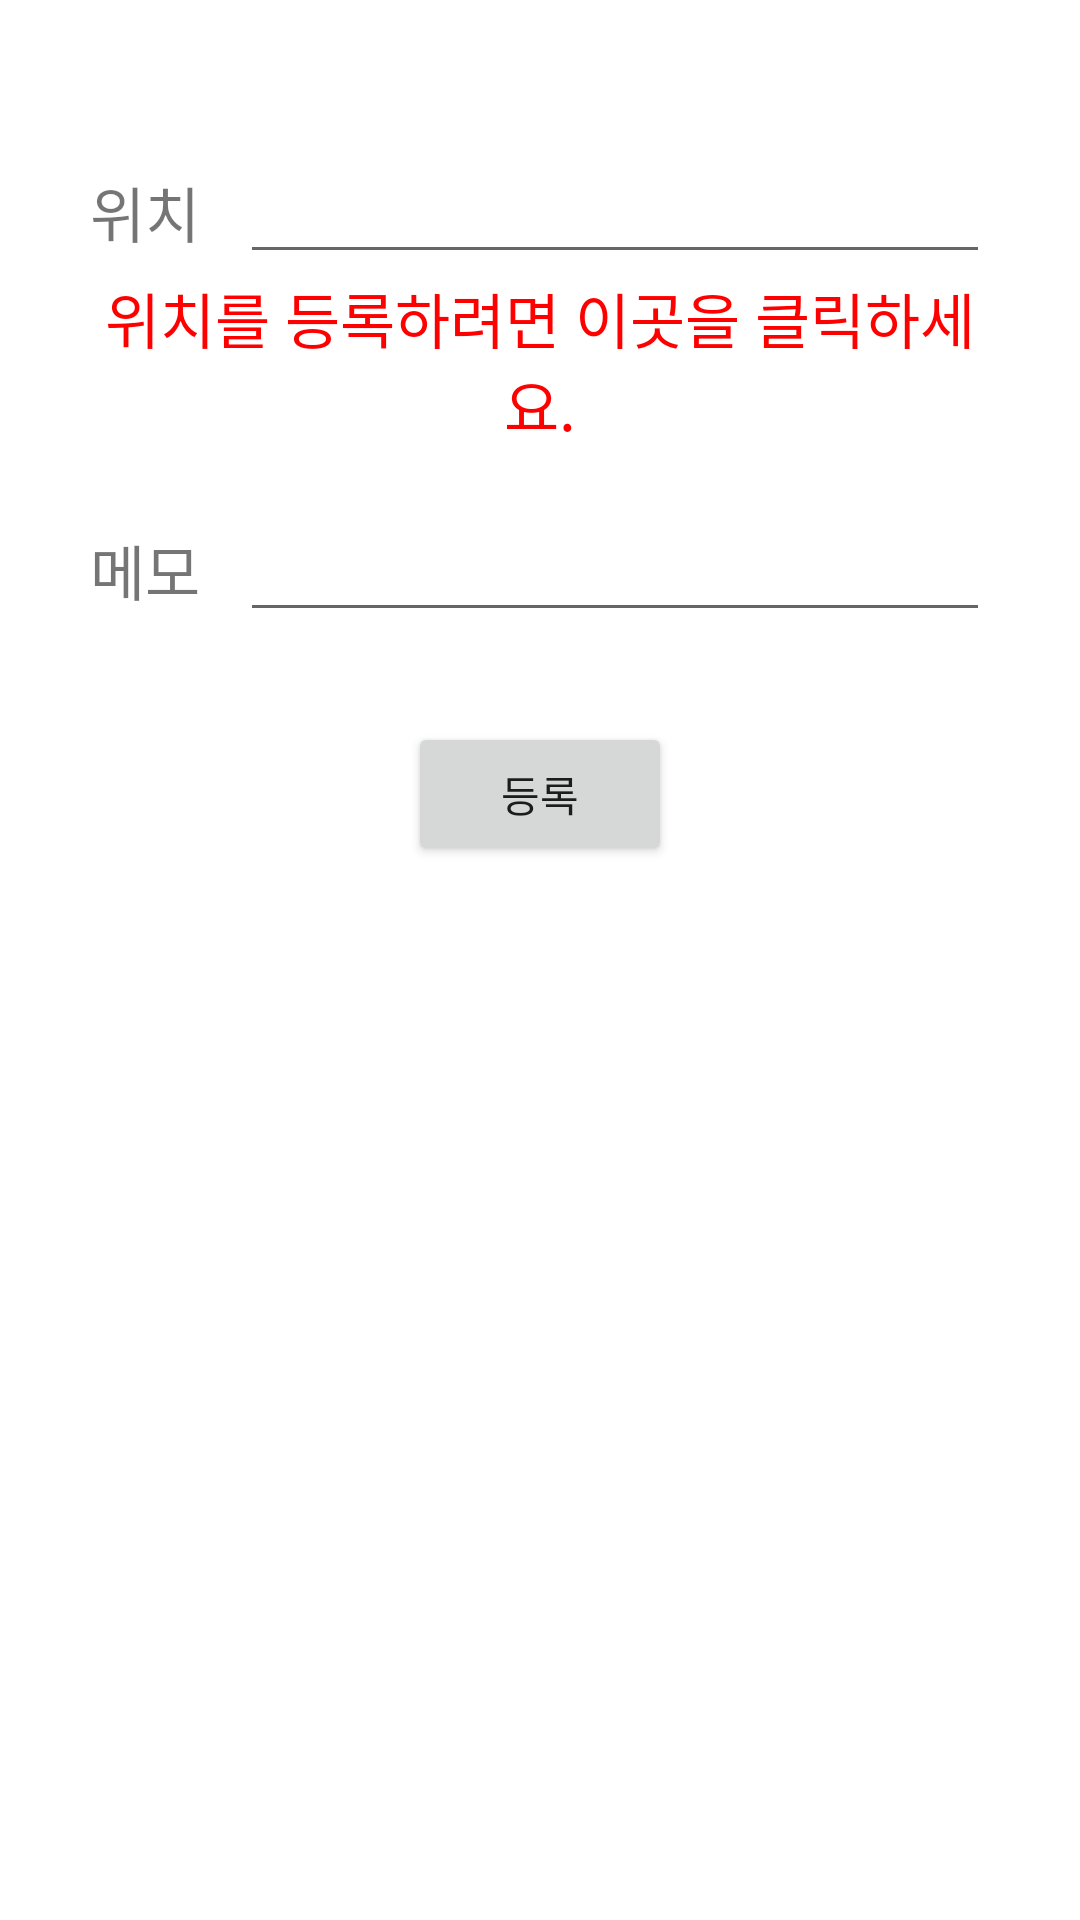

Produce the Android XML layout that renders to this screen, including the resource entries it uses.
<!-- AndroidManifest.xml: application theme Theme.LocationPlanner -->
<!-- res/layout/activity_registration.xml -->
<?xml version="1.0" encoding="utf-8"?>
<LinearLayout xmlns:android="http://schemas.android.com/apk/res/android"
    android:layout_width="match_parent"
    android:layout_height="match_parent"
    android:orientation="vertical"
    android:paddingTop="20dp">

    <LinearLayout
        android:layout_width="match_parent"
        android:layout_height="wrap_content"
        android:orientation="horizontal"
        android:paddingTop="30dp"
        android:paddingLeft="30dp"
        android:paddingRight="30dp">
        <TextView
            android:layout_width="50dp"
            android:layout_height="wrap_content"
            android:text="위치"
            android:textSize="20dp"/>
        <EditText
            android:layout_width="match_parent"
            android:layout_height="wrap_content"
            android:id="@+id/location"/>

    </LinearLayout>

    <TextView
        android:id="@+id/tv_map"
        android:layout_width="match_parent"
        android:layout_height="wrap_content"
        android:clickable="true"
        android:gravity="center"
        android:text="위치를 등록하려면 이곳을 클릭하세요."
        android:textColor="#ff0000"
        android:textSize="20dp"
        android:paddingLeft="30dp"
        android:paddingRight="30dp" />

    <LinearLayout
        android:layout_width="match_parent"
        android:layout_height="wrap_content"
        android:orientation="horizontal"
        android:paddingTop="20dp"
        android:paddingLeft="30dp"
        android:paddingRight="30dp">

        <TextView
            android:layout_width="50dp"
            android:layout_height="wrap_content"
            android:text="메모"
            android:textSize="20dp" />
        <EditText
            android:layout_width="match_parent"
            android:layout_height="wrap_content"
            android:id="@+id/memo"/>
    </LinearLayout>



    <Button
        android:id="@+id/btn_registry"
        android:layout_width="wrap_content"
        android:layout_height="wrap_content"
        android:text="등록"
        android:layout_gravity="center"
        android:onClick="registration"
        android:layout_marginTop="30dp"/>





</LinearLayout>
<!-- resources referenced by this layout -->
<resources>
  <style name="Theme.LocationPlanner" parent="Theme.MaterialComponents.DayNight.DarkActionBar">
          
          <item name="colorPrimary">@color/purple_500</item>
          <item name="colorPrimaryVariant">@color/purple_700</item>
          <item name="colorOnPrimary">@color/white</item>
          
          <item name="colorSecondary">@color/teal_200</item>
          <item name="colorSecondaryVariant">@color/teal_700</item>
          <item name="colorOnSecondary">@color/black</item>
          
          <item name="android:statusBarColor" tools:targetApi="l">?attr/colorPrimaryVariant</item>
          
      </style>
  <color name="purple_500">#FF6200EE</color>
  <color name="purple_700">#FF3700B3</color>
  <color name="white">#FFFFFFFF</color>
  <color name="teal_200">#FF03DAC5</color>
  <color name="teal_700">#FF018786</color>
  <color name="black">#FF000000</color>
</resources>
